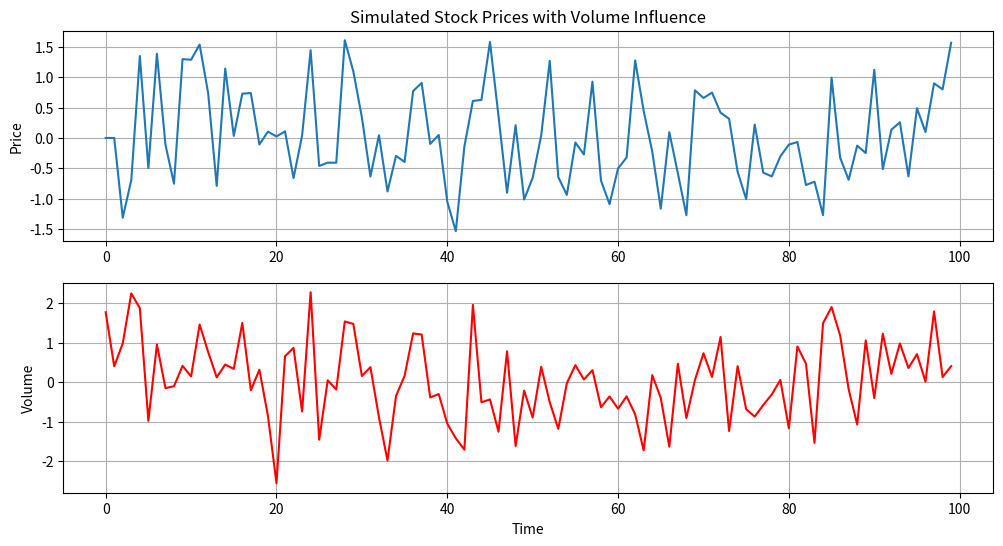

Here is the Python script that generated this plot:
#!/usr/bin/env python3
# -*- coding: utf-8 -*-
"""
Created on Sun Oct 22 06:22:32 2023

@author: mcarroll
"""

import numpy as np
import matplotlib.pyplot as plt

# Simulate an ARMA model with volume influence
np.random.seed(0)
n = 100
phi1 = 0.5
phi2 = -0.2
theta1 = 0.7
theta2 = -0.3
eta = 0.2

Y = np.zeros(n)
V = np.random.normal(0, 1, n)
eps = np.random.normal(0, 1, n)

for t in range(2, n):
    Y[t] = phi1 * Y[t-1] + phi2 * Y[t-2] + theta1 * eps[t-1] + theta2 * eps[t-2] + eta * V[t]

# Plot stock prices and trading volume
plt.figure(figsize=(12, 6))
plt.subplot(2, 1, 1)
plt.plot(Y, label='Stock Price')
plt.title('Simulated Stock Prices with Volume Influence')
plt.ylabel('Price')
plt.grid()

plt.subplot(2, 1, 2)
plt.plot(V, label='Trading Volume', color='red')
plt.xlabel('Time')
plt.ylabel('Volume')
plt.grid()

plt.show()
